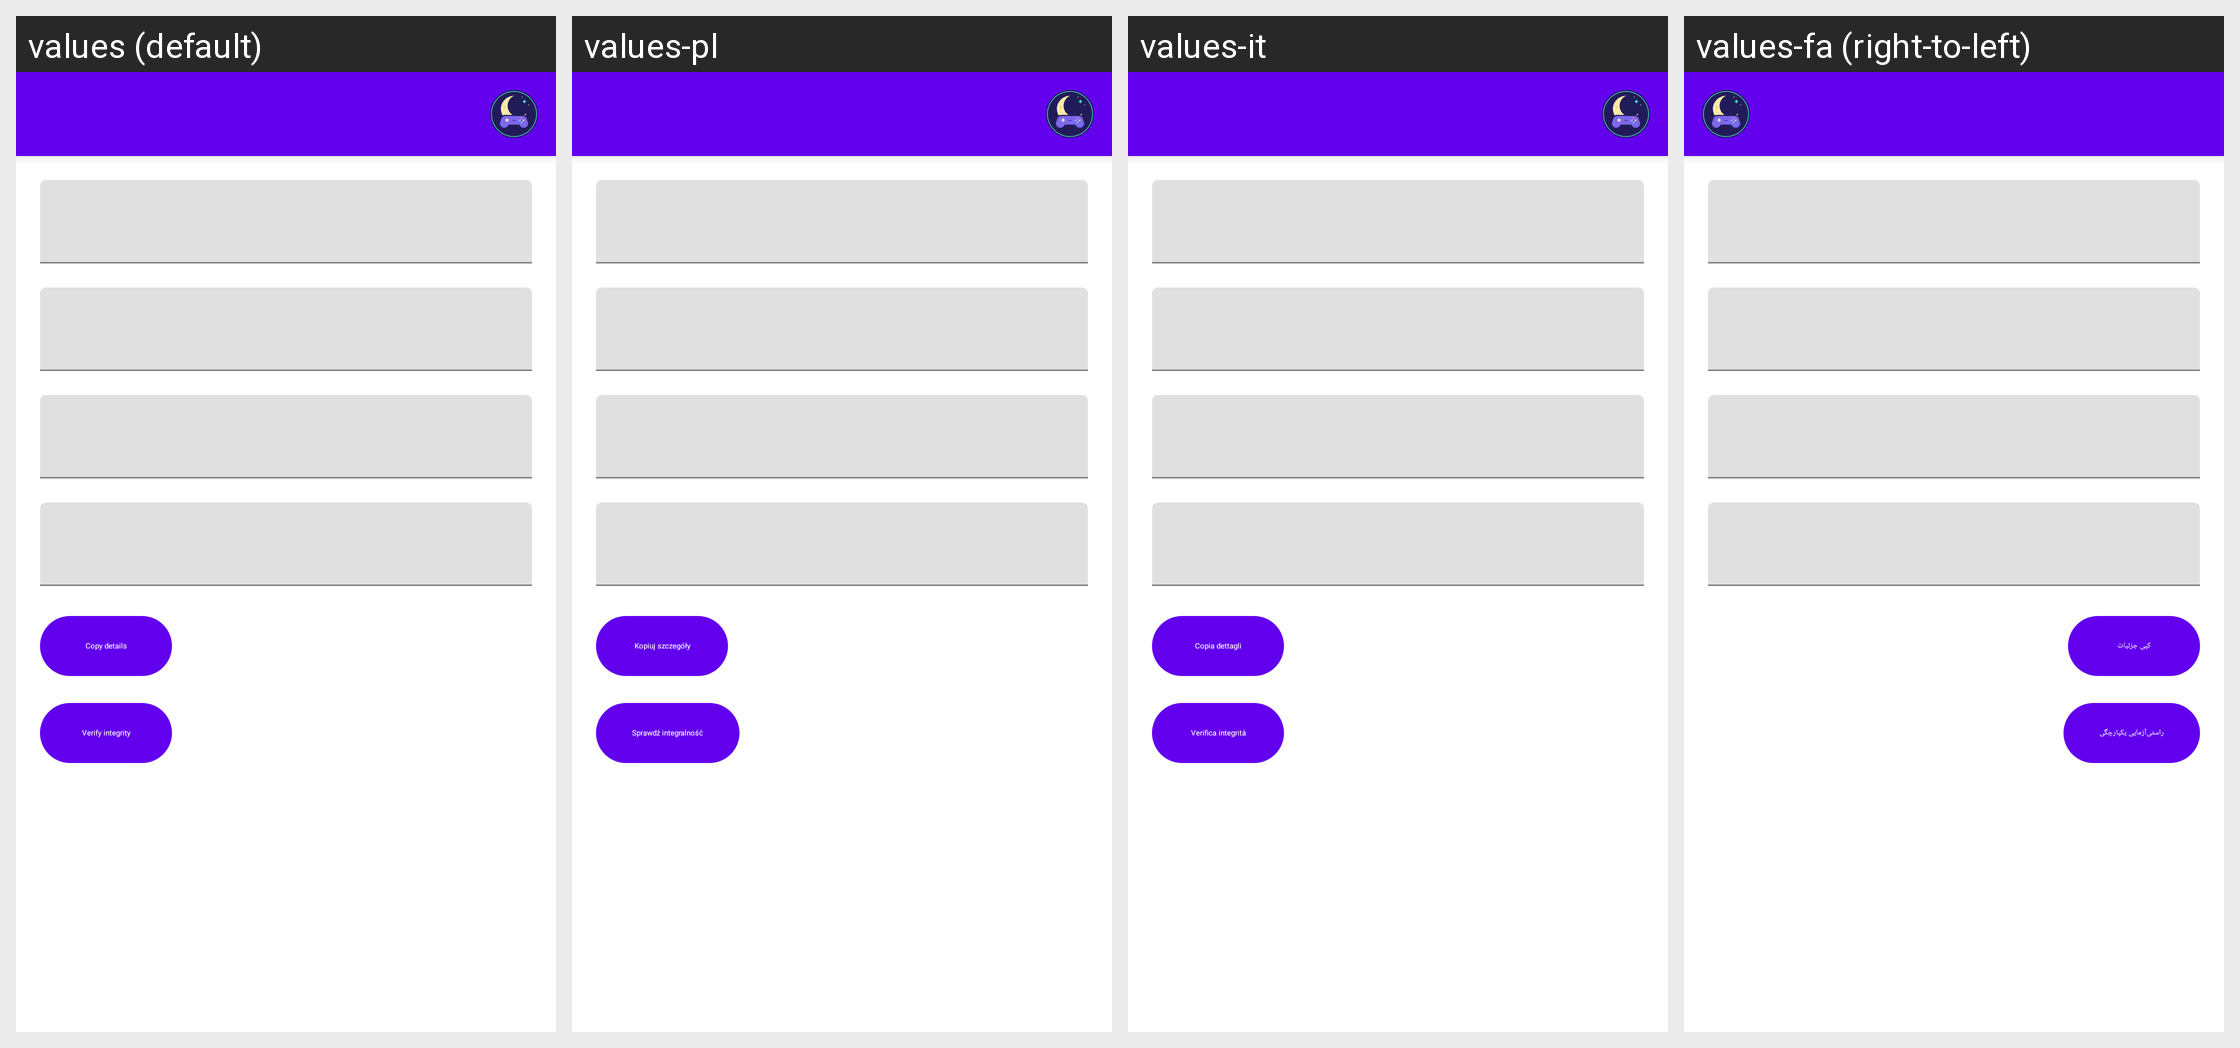

Here is an Android app screen in its default locale and in the app's own translations. Write out the translated-string differences for the strings that appear on this screen.
Android screen res/layout/fragment_game_info.xml rendered under 4 locales, left to right: values (default), values-pl, values-it, values-fa (right-to-left). Device: Nexus 5 (rendered at 1080×1920; each locale shown at half size, 540×960, under a caption strip naming it); theme Theme.MaterialComponents.DayNight.NoActionBar.
Other locales in the repository, not shown: values-ar, values-ckb, values-cs, values-de, values-es, values-fr, values-he, values-hu, values-id, values-ja, values-ko, values-nb, values-pt-rBR, values-pt-rPT, values-ru, values-sr, values-uk, values-vi, values-zh-rCN, values-zh-rTW.
Strings drawn on this screen, with the default value and each locale's value (text and hints the layout hard-codes, and strings that could not be matched under every locale, appear in the picture but are not listed):

copy_details
  values: Copy details
  values-pl: Kopiuj szczegóły
  values-it: Copia dettagli
  values-fa: کپی جزئیات

verify_integrity
  values: Verify integrity
  values-pl: Sprawdź integralność
  values-it: Verifica integrità
  values-fa: راستی‌آزمایی یکپارچگی
